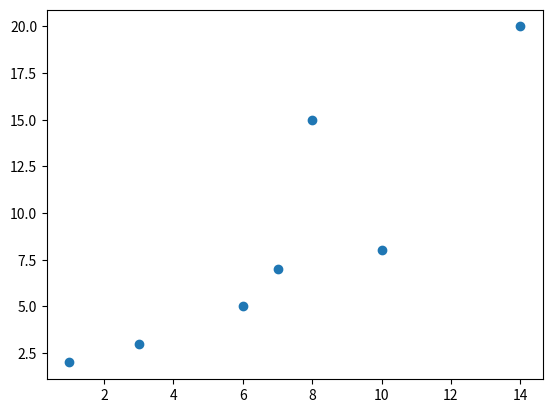

Recreate this plot in Python.
import matplotlib.pyplot as plt
import numpy as np
fig = plt.figure() #创建画布
x = np.array([1, 3, 6, 7, 8, 10, 14]) #将x指定为方括号内的数组的遍历
y = np.array([2, 3, 5, 7, 15, 8, 20]) #将y指定为方括号内的数组的遍历
plt.scatter(x, y) #以x和y为坐标创建散点图
plt.show() #展示散点图
